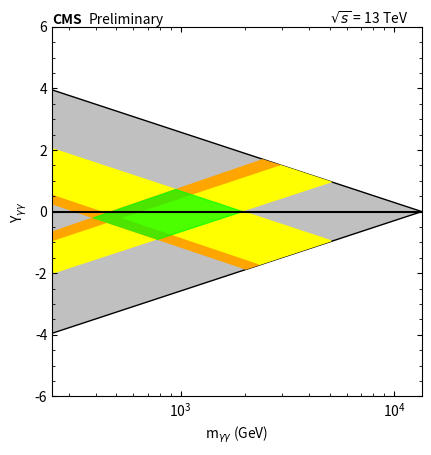

Recreate this plot in Python.
#!/usr/bin/env python
import os, sys
import matplotlib.pyplot as plt
import numpy as np
from matplotlib.path import Path
from matplotlib.patches import PathPatch
from matplotlib.ticker import MultipleLocator


def make_square_axes(ax):
    ax.set_aspect(1 / ax.get_data_ratio())

fig, ax = plt.subplots()

path_tot = Path([[13500,0],[250,-3.95],[250,3.95],[13500,0]])
patch_tot = PathPatch(path_tot, facecolor='silver')

path_45N = Path([[250,-2.025],[250,-0.96],[2925,1.5],[5100,0.95]])
patch_45N = PathPatch(path_45N, facecolor='yellow', edgecolor='yellow')

path_45F = Path([[250,-0.96],[250,-0.665],[2420,1.68],[2925,1.5]])
patch_45F = PathPatch(path_45F, facecolor='orange', edgecolor='orange')

path_56N = Path([[250,0.53],[250,2.04],[5070,-0.95],[2310,-1.73]])
patch_56N = PathPatch(path_56N, facecolor='yellow', edgecolor='yellow')

path_56F = Path([[250,0.23],[250,0.525],[2310,-1.73],[2000,-1.875]]) 
patch_56F = PathPatch(path_56F, facecolor='orange', edgecolor='orange') 

path_double = Path([[387,-0.215],[950,0.714],[1950,0],[772.5,-0.91]])
patch_double = PathPatch(path_double, facecolor='lime', edgecolor='lime', alpha=0.7)

ax.add_patch(patch_tot)
ax.add_patch(patch_45N)
ax.add_patch(patch_56N)
ax.add_patch(patch_45F)
ax.add_patch(patch_56F)
ax.add_patch(patch_double)
ax.set(xlim=(250,13500), ylim=(-6,6))
ax.set_xscale('log')
ax.xaxis.set_ticks_position('both')
ax.yaxis.set_ticks_position('both')
ax.yaxis.set_minor_locator(MultipleLocator(0.5))
ax.tick_params(direction='in', which='both')
plt.plot([250,13500],[0,0],'black')
plt.xlabel('m$_{\gamma\gamma}$ (GeV)')
plt.ylabel('Y$_{\gamma\gamma}$')
plt.text(5000,6.1,'$\sqrt{s}$ = 13 TeV')
plt.text(251,6.1,'CMS', fontweight='bold')
plt.text(370,6.1,'Preliminary')
make_square_axes(plt.gca())
plt.show()
